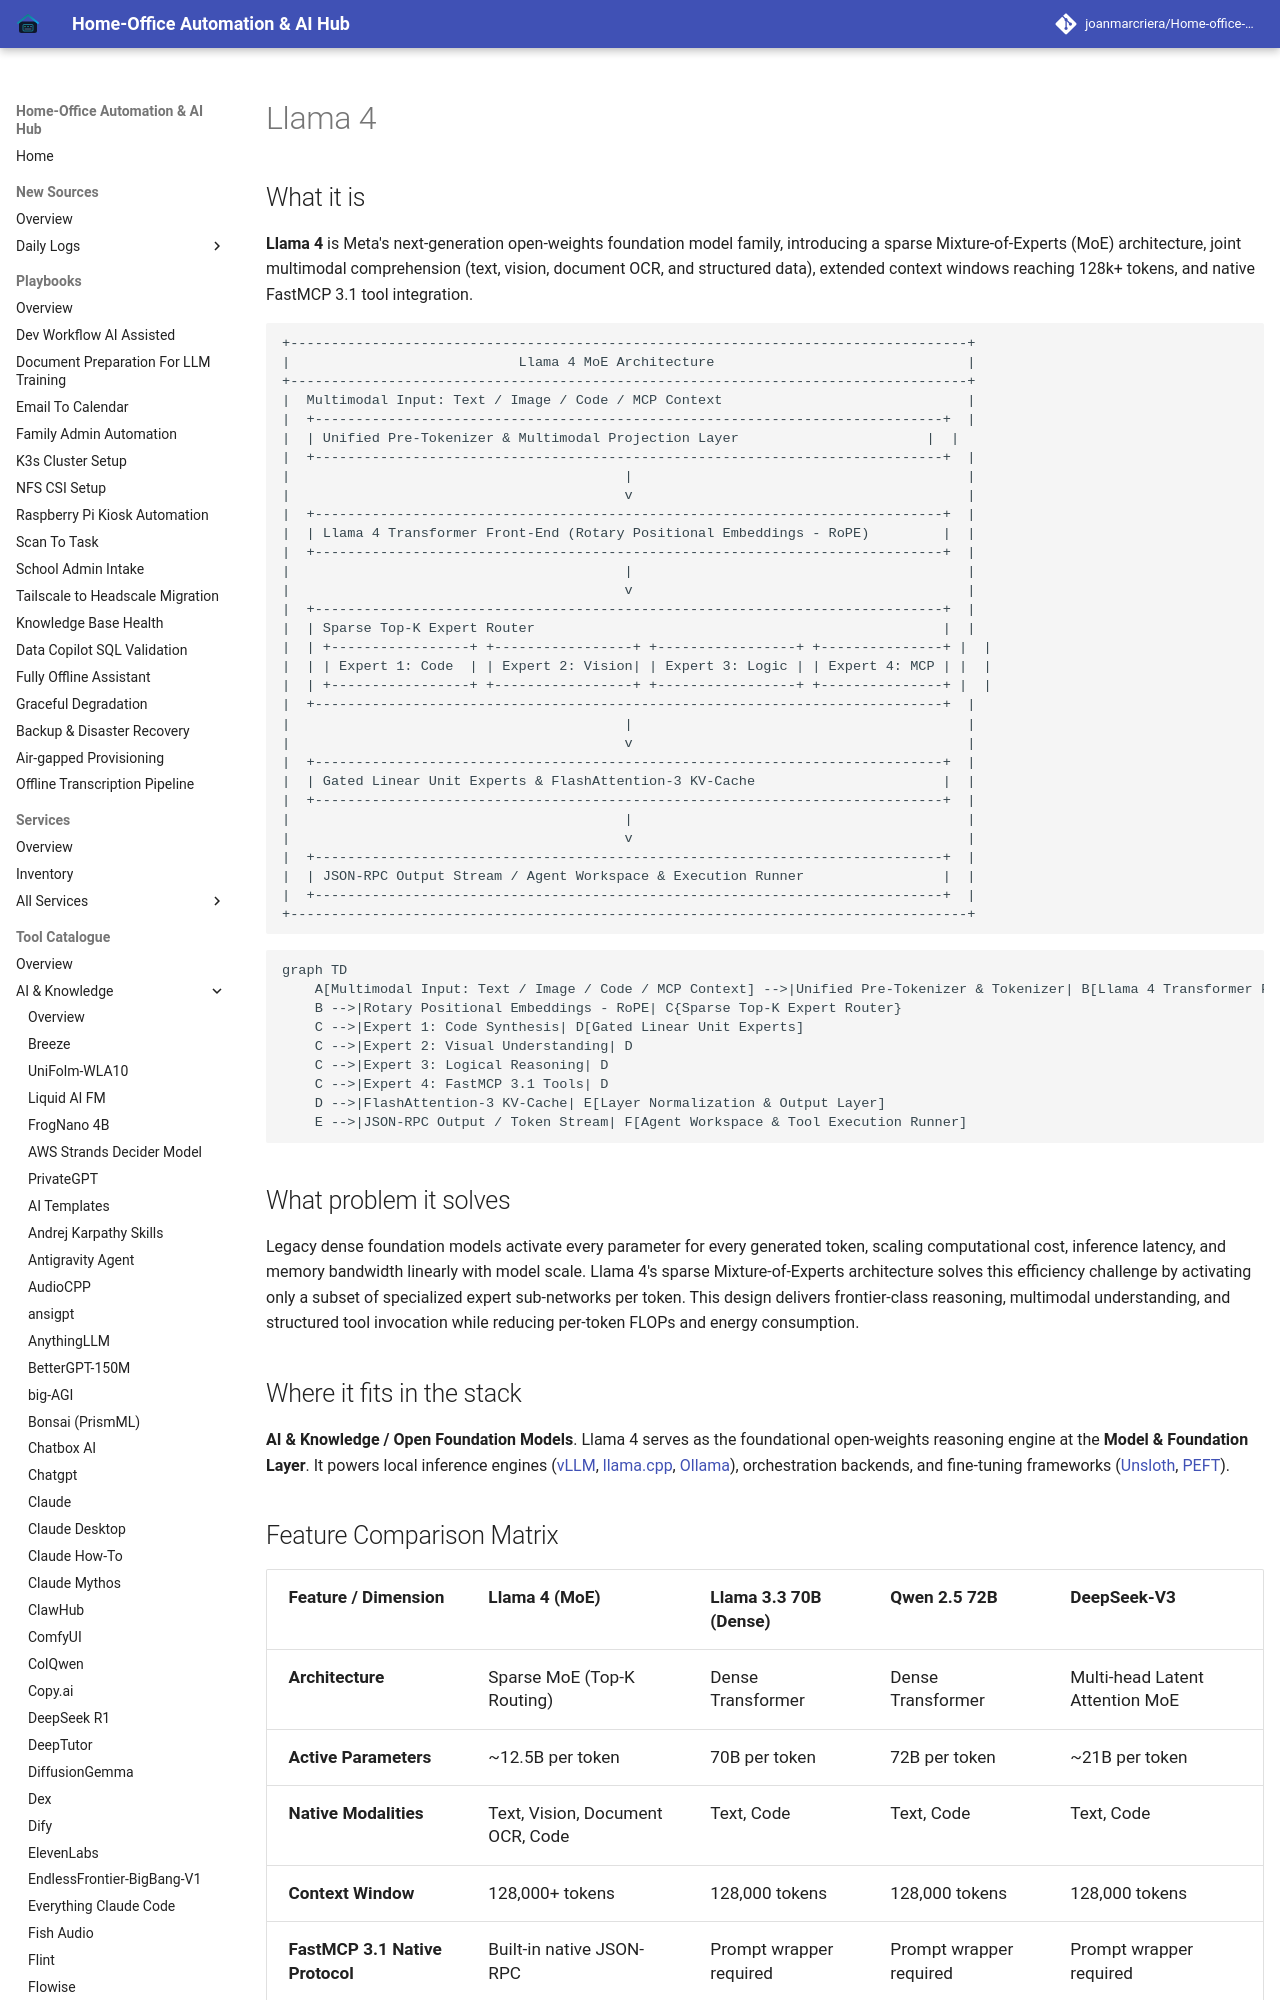

repository: joanmarcriera/Home-office-automations · page: tools/ai_knowledge/llama-4/index.html · generator: mkdocs

# Llama 4

## What it is
**Llama 4** is Meta's next-generation open-weights foundation model family, introducing a sparse Mixture-of-Experts (MoE) architecture, joint multimodal comprehension (text, vision, document OCR, and structured data), extended context windows reaching 128k+ tokens, and native FastMCP 3.1 tool integration.

```
+-----------------------------------------------------------------------------------+
|                            Llama 4 MoE Architecture                               |
+-----------------------------------------------------------------------------------+
|  Multimodal Input: Text / Image / Code / MCP Context                              |
|  +-----------------------------------------------------------------------------+  |
|  | Unified Pre-Tokenizer & Multimodal Projection Layer                       |  |
|  +-----------------------------------------------------------------------------+  |
|                                         |                                         |
|                                         v                                         |
|  +-----------------------------------------------------------------------------+  |
|  | Llama 4 Transformer Front-End (Rotary Positional Embeddings - RoPE)         |  |
|  +-----------------------------------------------------------------------------+  |
|                                         |                                         |
|                                         v                                         |
|  +-----------------------------------------------------------------------------+  |
|  | Sparse Top-K Expert Router                                                  |  |
|  | +-----------------+ +-----------------+ +-----------------+ +---------------+ |  |
|  | | Expert 1: Code  | | Expert 2: Vision| | Expert 3: Logic | | Expert 4: MCP | |  |
|  | +-----------------+ +-----------------+ +-----------------+ +---------------+ |  |
|  +-----------------------------------------------------------------------------+  |
|                                         |                                         |
|                                         v                                         |
|  +-----------------------------------------------------------------------------+  |
|  | Gated Linear Unit Experts & FlashAttention-3 KV-Cache                       |  |
|  +-----------------------------------------------------------------------------+  |
|                                         |                                         |
|                                         v                                         |
|  +-----------------------------------------------------------------------------+  |
|  | JSON-RPC Output Stream / Agent Workspace & Execution Runner                 |  |
|  +-----------------------------------------------------------------------------+  |
+-----------------------------------------------------------------------------------+
```
